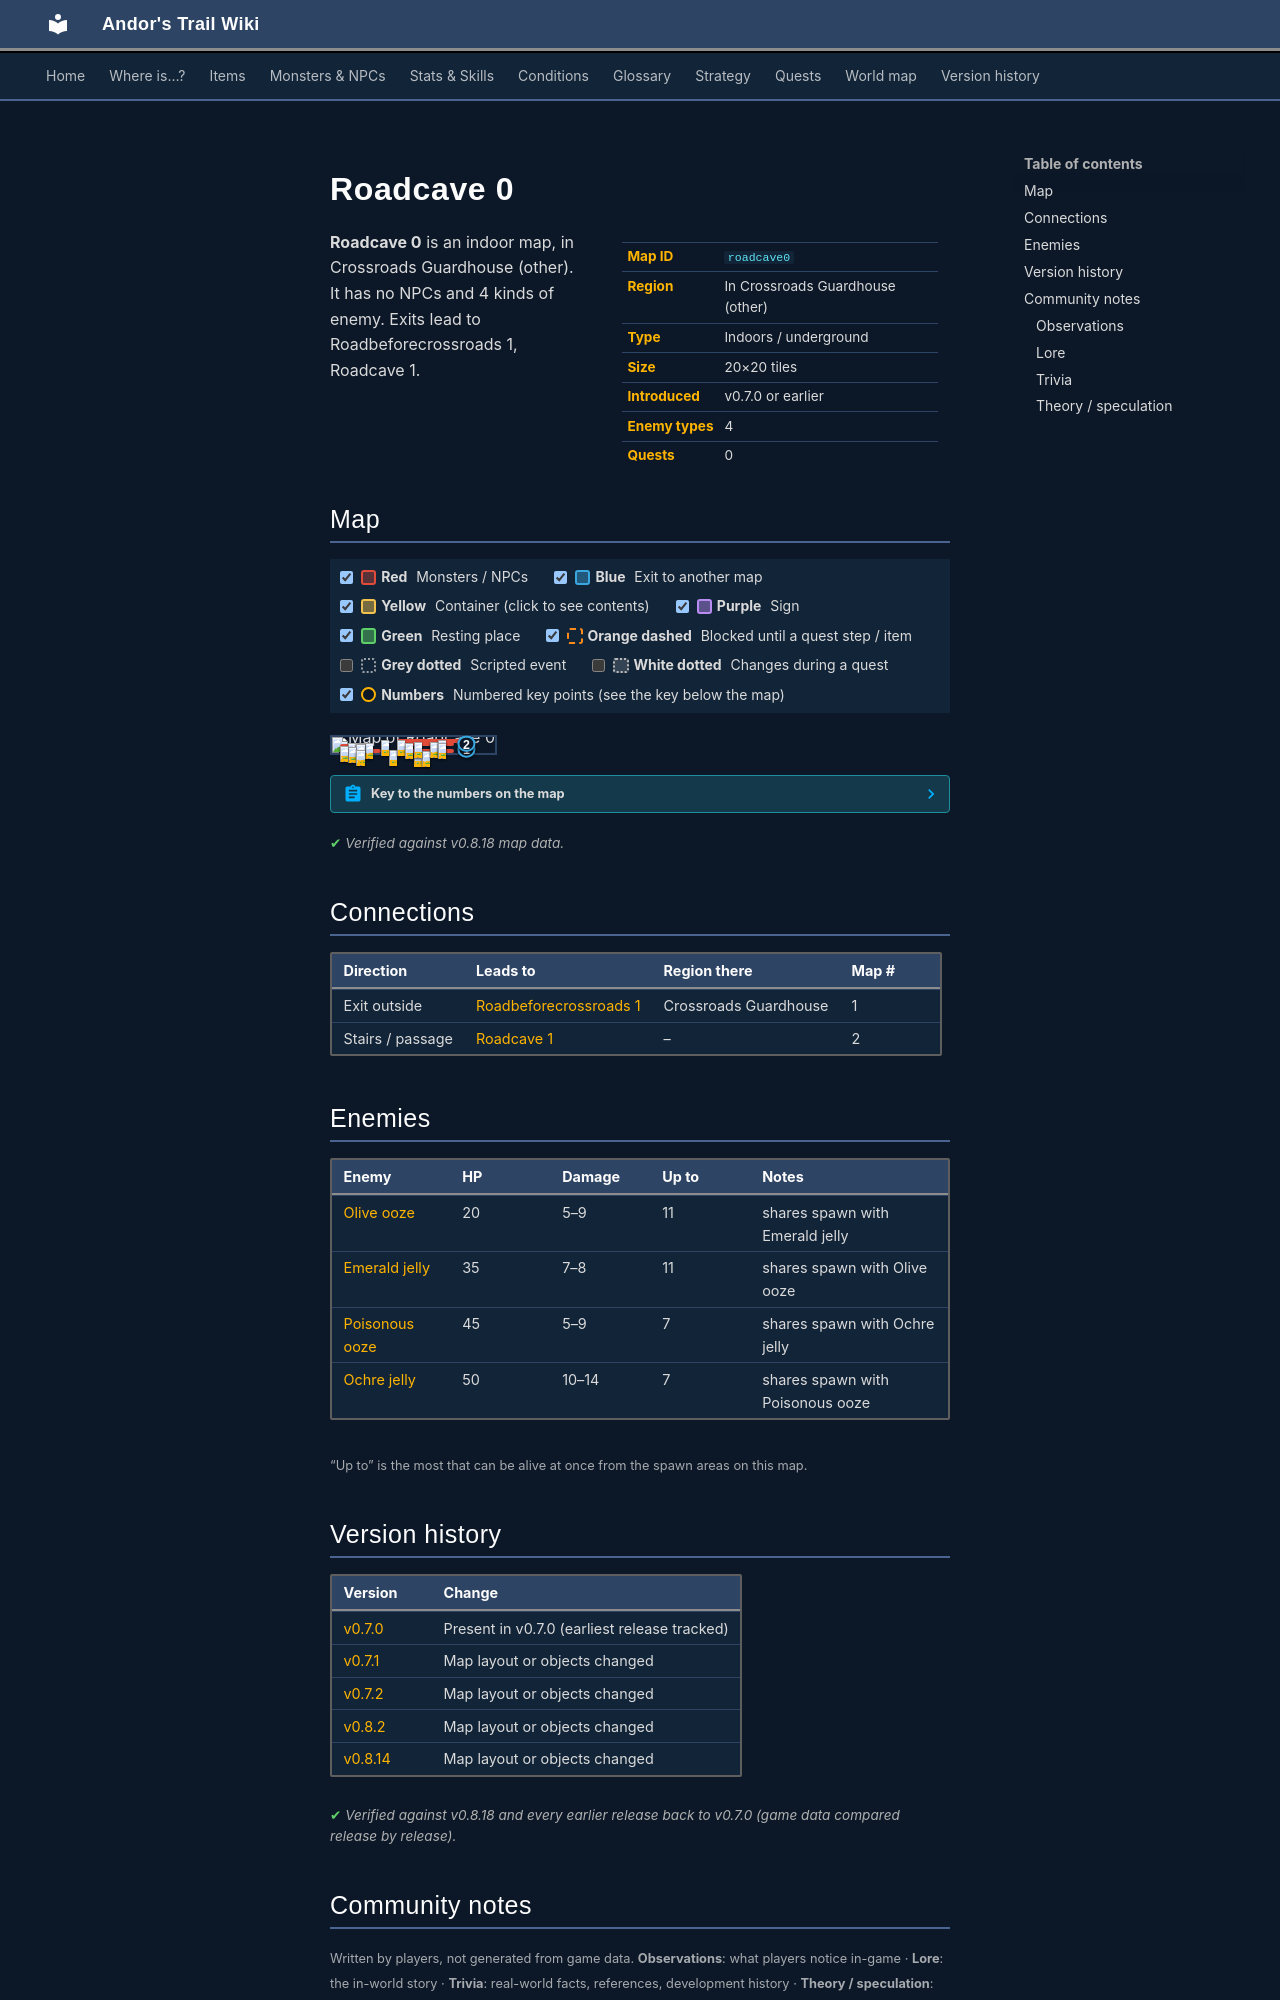

repository: asdfghjkl628/Andor-s-Trail-Wikiiii · page: maps/roadcave0/index.html · generator: mkdocs

---
description: "Roadcave 0 is an indoor location in Andor's Trail, in Crossroads Guardhouse (other). Enemies: Olive ooze, Emerald jelly, Poisonous ooze, Ochre jelly. Exits to Roadbeforecrossroads 1, Roadcave 1."
---

# Roadcave 0

<div class="infobox" markdown>

| | |
|---|---|
| **Map ID** | `roadcave0` |
| **Region** | In Crossroads Guardhouse (other) |
| **Type** | Indoors / underground |
| **Size** | 20×20 tiles |
| **Introduced** | v0.7.0 or earlier |
| **Enemy types** | 4 |
| **Quests** | 0 |

</div>

**Roadcave 0** is an indoor map, in Crossroads Guardhouse (other). It has no NPCs and 4 kinds of enemy. Exits lead to Roadbeforecrossroads 1, Roadcave 1.

## Map

<div class="map-legend" markdown="0"><label class="lg"><input type="checkbox" data-t="spawn" checked><span class="sw sw-spawn"></span><b>Red</b>&nbsp;Monsters / NPCs</label><label class="lg"><input type="checkbox" data-t="mapchange" checked><span class="sw sw-mapchange"></span><b>Blue</b>&nbsp;Exit to another map</label><label class="lg"><input type="checkbox" data-t="container" checked><span class="sw sw-container"></span><b>Yellow</b>&nbsp;Container (click to see contents)</label><label class="lg"><input type="checkbox" data-t="sign" checked><span class="sw sw-sign"></span><b>Purple</b>&nbsp;Sign</label><label class="lg"><input type="checkbox" data-t="rest" checked><span class="sw sw-rest"></span><b>Green</b>&nbsp;Resting place</label><label class="lg"><input type="checkbox" data-t="key" checked><span class="sw sw-key"></span><b>Orange dashed</b>&nbsp;Blocked until a quest step / item</label><label class="lg"><input type="checkbox" data-t="script"><span class="sw sw-script"></span><b>Grey dotted</b>&nbsp;Scripted event</label><label class="lg"><input type="checkbox" data-t="replace"><span class="sw sw-replace"></span><b>White dotted</b>&nbsp;Changes during a quest</label><label class="lg"><input type="checkbox" data-t="pin" checked><span class="sw sw-pin"></span><b>Numbers</b>&nbsp;Numbered key points (see the key below the map)</label></div>

<div class="map-wrap hide-script hide-replace" markdown="0"><img src="../../assets/maps/roadcave0.webp" alt="Map of Roadcave 0" width="640" height="640" loading="lazy"><a id="place-up north" class="mo mo-mapchange" href="../roadbeforecrossroads1/#place-down south" title="Exit to Roadbeforecrossroads 1" style="left:80.000%;top:75.000%;width:5.000%;height:5.000%"></a><a id="place-down north" class="mo mo-mapchange" href="../roadcave1/#place-up north" title="Exit to Roadcave 1" style="left:80.000%;top:40.000%;width:5.000%;height:5.000%"></a><span class="mo mo-spawn" title="Spawns: Emerald jelly, Olive ooze" style="left:35.000%;top:80.000%;width:5.000%;height:5.000%"></span><span class="mo mo-spawn" title="Spawns: Emerald jelly, Olive ooze" style="left:10.000%;top:35.000%;width:15.000%;height:5.000%"></span><span class="mo mo-spawn" title="Spawns: Ochre jelly, Poisonous ooze" style="left:5.000%;top:45.000%;width:20.000%;height:25.000%"></span><span class="mo mo-spawn" title="Spawns: Emerald jelly, Olive ooze" style="left:45.000%;top:75.000%;width:30.000%;height:20.000%"></span><span class="mo mo-spawn" title="Spawns: Ochre jelly, Poisonous ooze" style="left:15.000%;top:75.000%;width:15.000%;height:15.000%"></span><span class="mo mo-spawn" title="Spawns: Emerald jelly, Olive ooze" style="left:30.000%;top:20.000%;width:5.000%;height:5.000%"></span><span class="mo mo-spawn" title="Spawns: Emerald jelly, Olive ooze" style="left:40.000%;top:15.000%;width:45.000%;height:20.000%"></span><span class="mo mo-spawn" title="Spawns: Ochre jelly, Poisonous ooze" style="left:45.000%;top:30.000%;width:30.000%;height:20.000%"></span><a class="mob" href="../../monsters/jelly2/" title="Emerald jelly" style="left:35.000%;top:80.000%;width:5.000%;height:5.000%"><img src="../../assets/icons/monsters/monsters_tometik2_4.png" alt="Emerald jelly"></a><a class="mob" href="../../monsters/jelly1/" title="Olive ooze" style="left:20.000%;top:35.000%;width:5.000%;height:5.000%"><img src="../../assets/icons/monsters/monsters_tometik2_4.png" alt="Olive ooze"></a><a class="mob" href="../../monsters/jelly1/" title="Olive ooze" style="left:10.000%;top:35.000%;width:5.000%;height:5.000%"><img src="../../assets/icons/monsters/monsters_tometik2_4.png" alt="Olive ooze"></a><a class="mob" href="../../monsters/jelly2/" title="Emerald jelly" style="left:15.000%;top:35.000%;width:5.000%;height:5.000%"><img src="../../assets/icons/monsters/monsters_tometik2_4.png" alt="Emerald jelly"></a><a class="mob" href="../../monsters/jelly4/" title="Ochre jelly" style="left:15.000%;top:45.000%;width:5.000%;height:5.000%"><img src="../../assets/icons/monsters/monsters_tometik2_0.png" alt="Ochre jelly"></a><a class="mob" href="../../monsters/jelly3/" title="Poisonous ooze" style="left:10.000%;top:65.000%;width:5.000%;height:5.000%"><img src="../../assets/icons/monsters/monsters_tometik2_0.png" alt="Poisonous ooze"></a><a class="mob" href="../../monsters/jelly3/" title="Poisonous ooze" style="left:5.000%;top:55.000%;width:5.000%;height:5.000%"><img src="../../assets/icons/monsters/monsters_tometik2_0.png" alt="Poisonous ooze"></a><a class="mob" href="../../monsters/jelly1/" title="Olive ooze" style="left:55.000%;top:90.000%;width:5.000%;height:5.000%"><img src="../../assets/icons/monsters/monsters_tometik2_4.png" alt="Olive ooze"></a><a class="mob" href="../../monsters/jelly2/" title="Emerald jelly" style="left:50.000%;top:85.000%;width:5.000%;height:5.000%"><img src="../../assets/icons/monsters/monsters_tometik2_4.png" alt="Emerald jelly"></a><a class="mob" href="../../monsters/jelly1/" title="Olive ooze" style="left:55.000%;top:85.000%;width:5.000%;height:5.000%"><img src="../../assets/icons/monsters/monsters_tometik2_4.png" alt="Olive ooze"></a><a class="mob" href="../../monsters/jelly4/" title="Ochre jelly" style="left:15.000%;top:80.000%;width:5.000%;height:5.000%"><img src="../../assets/icons/monsters/monsters_tometik2_0.png" alt="Ochre jelly"></a><a class="mob" href="../../monsters/jelly2/" title="Emerald jelly" style="left:30.000%;top:20.000%;width:5.000%;height:5.000%"><img src="../../assets/icons/monsters/monsters_tometik2_4.png" alt="Emerald jelly"></a><a class="mob" href="../../monsters/jelly2/" title="Emerald jelly" style="left:40.000%;top:20.000%;width:5.000%;height:5.000%"><img src="../../assets/icons/monsters/monsters_tometik2_4.png" alt="Emerald jelly"></a><a class="mob" href="../../monsters/jelly1/" title="Olive ooze" style="left:60.000%;top:30.000%;width:5.000%;height:5.000%"><img src="../../assets/icons/monsters/monsters_tometik2_4.png" alt="Olive ooze"></a><a class="mob" href="../../monsters/jelly2/" title="Emerald jelly" style="left:65.000%;top:20.000%;width:5.000%;height:5.000%"><img src="../../assets/icons/monsters/monsters_tometik2_4.png" alt="Emerald jelly"></a><a class="mob" href="../../monsters/jelly3/" title="Poisonous ooze" style="left:50.000%;top:30.000%;width:5.000%;height:5.000%"><img src="../../assets/icons/monsters/monsters_tometik2_0.png" alt="Poisonous ooze"></a><a class="mob" href="../../monsters/jelly3/" title="Poisonous ooze" style="left:65.000%;top:40.000%;width:5.000%;height:5.000%"><img src="../../assets/icons/monsters/monsters_tometik2_0.png" alt="Poisonous ooze"></a><a class="mob" href="../../monsters/jelly3/" title="Poisonous ooze" style="left:45.000%;top:35.000%;width:5.000%;height:5.000%"><img src="../../assets/icons/monsters/monsters_tometik2_0.png" alt="Poisonous ooze"></a><a class="pin pin-exit" href="#key-1" style="left:82.500%;top:77.500%" title="Exit (exit outside): to [Roadbeforecrossroads 1](roadbeforecrossroads1.md)">1</a><a class="pin pin-exit" href="#key-2" style="left:82.500%;top:42.500%" title="Exit (stairs / passage): to [Roadcave 1](roadcave1.md)">2</a></div>

??? abstract "Key to the numbers on the map"

    | # | What | Details |
    |---|---|---|
    | <span id="key-1"></span>1 | Exit (exit outside) | to [Roadbeforecrossroads 1](roadbeforecrossroads1.md) |
    | <span id="key-2"></span>2 | Exit (stairs / passage) | to [Roadcave 1](roadcave1.md) |


<p class="verified">Verified against v0.8.18 map data.</p>

## Connections

| Direction | Leads to | Region there | Map # |
|---|---|---|---|
| Exit outside | [Roadbeforecrossroads 1](roadbeforecrossroads1.md) | Crossroads Guardhouse | 1 |
| Stairs / passage | [Roadcave 1](roadcave1.md) | – | 2 |

## Enemies

| Enemy | HP | Damage | Up to | Notes |
|---|---|---|---|---|
| [Olive ooze](../monsters/jelly1.md) | 20 | 5–9 | 11 | shares spawn with Emerald jelly |
| [Emerald jelly](../monsters/jelly2.md) | 35 | 7–8 | 11 | shares spawn with Olive ooze |
| [Poisonous ooze](../monsters/jelly3.md) | 45 | 5–9 | 7 | shares spawn with Ochre jelly |
| [Ochre jelly](../monsters/jelly4.md) | 50 | 10–14 | 7 | shares spawn with Poisonous ooze |

<small>“Up to” is the most that can be alive at once from the spawn areas on this map.</small>


## Version history

| Version | Change |
|---|---|
| [v0.7.0](../versions/0.7.0.md) | Present in v0.7.0 (earliest release tracked) |
| [v0.7.1](../versions/0.7.1.md) | Map layout or objects changed |
| [v0.7.2](../versions/0.7.2.md) | Map layout or objects changed |
| [v0.8.2](../versions/0.8.2.md) | Map layout or objects changed |
| [v0.8.14](../versions/0.8.14.md) | Map layout or objects changed |

<p class="verified">Verified against v0.8.18 and every earlier release back to v0.7.0 (game data compared release by release).</p>


## Community notes

<small>Written by players, not generated from game data. **Observations**: what players notice in-game · **Lore**: the in-world story · **Trivia**: real-world facts, references, development history · **Theory / speculation**: unconfirmed ideas; may just be unfinished content</small>
